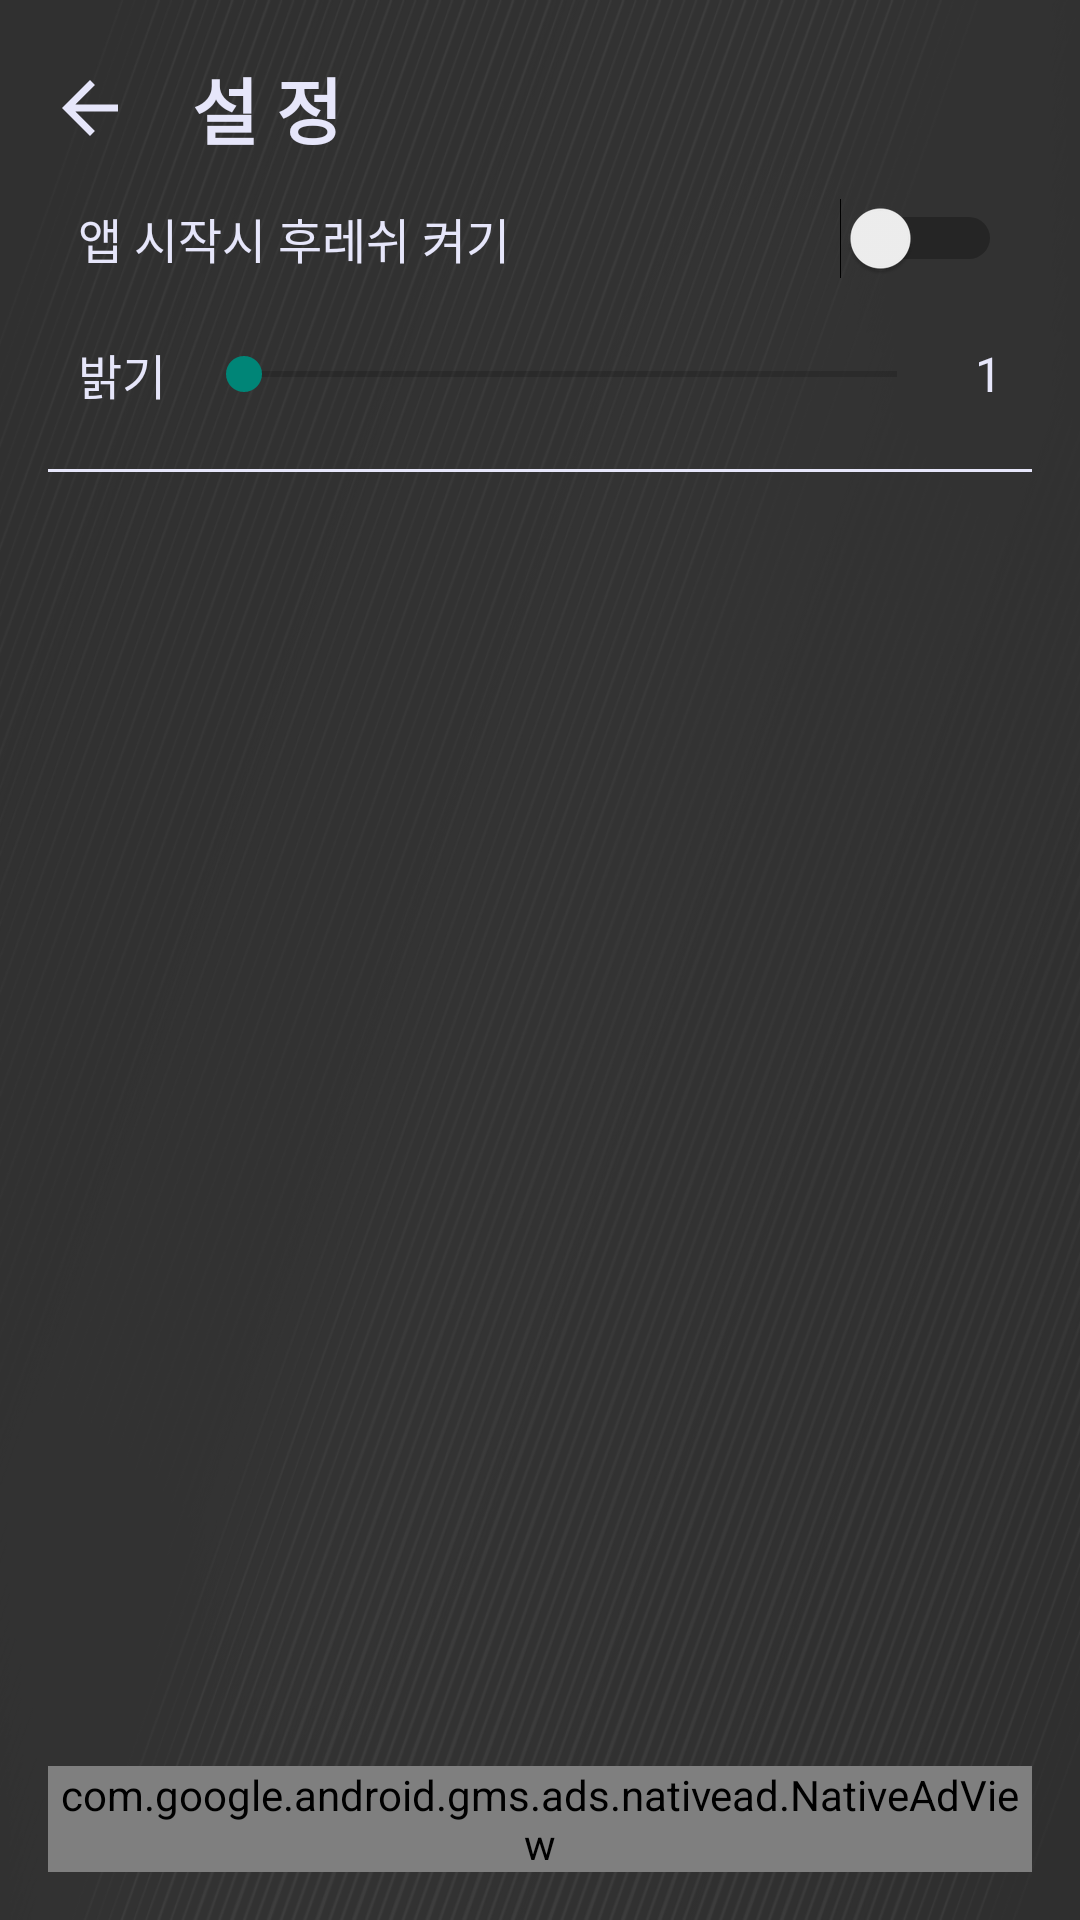

This screen was rendered from an Android layout file. Write that file and the resources it references.
<!-- AndroidManifest.xml: application theme Theme.Test12 -->
<!-- res/layout/activity_setting.xml -->
<?xml version="1.0" encoding="utf-8"?>
<RelativeLayout xmlns:android="http://schemas.android.com/apk/res/android"
    xmlns:tools="http://schemas.android.com/tools"
    xmlns:ads="http://schemas.android.com/apk/res-auto"
    android:layout_width="match_parent"
    android:layout_height="match_parent"
    android:padding="16dp"
    android:background="@drawable/setting_background"
    tools:context=".SettingActivity">

    <LinearLayout
        android:id="@+id/TopLayout"
        android:layout_width="wrap_content"
        android:layout_height="40dp"
        android:orientation="horizontal"
        android:gravity="center_vertical">

        <Button
            android:id="@+id/backArrow"
            android:layout_width="28dp"
            android:layout_height="28dp"
            android:layout_marginEnd="10dp"
            android:background="@drawable/left_arrow_ver2"
            android:layout_gravity="center_vertical" />

        <TextView
            android:id="@+id/settingTitle"
            android:layout_width="wrap_content"
            android:layout_height="wrap_content"
            android:text="설 정"
            android:textColor="#E6E6FA"
            android:textSize="24sp"
            android:textStyle="bold"
            android:layout_marginLeft="10dp"
            android:layout_gravity="center_vertical" />

    </LinearLayout>

    
    <LinearLayout
        android:id="@+id/flashlightSetting"
        android:layout_width="match_parent"
        android:layout_height="wrap_content"
        android:layout_below="@id/TopLayout"
        android:orientation="horizontal"
        android:padding="10dp"
        android:gravity="center_vertical">

        <TextView
            android:layout_width="0dp"
            android:layout_height="wrap_content"
            android:layout_weight="1"
            android:text="앱 시작시 후레쉬 켜기"
            android:textColor="#E6E6FA"
            android:textSize="16sp" />

        <Switch
            android:id="@+id/flashlightSwitch"
            android:layout_width="wrap_content"
            android:layout_height="wrap_content" />
    </LinearLayout>

    <LinearLayout
        android:id="@+id/Level"
        android:layout_width="match_parent"
        android:layout_height="wrap_content"
        android:layout_below="@id/flashlightSetting"
        android:orientation="horizontal"
        android:padding="10dp"
        android:gravity="center_vertical">

        
        <TextView
            android:layout_width="wrap_content"
            android:layout_height="wrap_content"
            android:text="밝기"
            android:textColor="#E6E6FA"
            android:textSize="16sp"
            android:layout_marginEnd="10dp" />

        <SeekBar
            android:id="@+id/flashlightSeekBar"
            android:layout_width="0dp"
            android:layout_height="wrap_content"
            android:layout_weight="1"
            android:max="4" />

        
        <TextView
            android:id="@+id/brightnessLevel"
            android:layout_width="wrap_content"
            android:layout_height="wrap_content"
            android:text="1"
            android:textColor="#E6E6FA"
            android:textSize="16sp"
            android:layout_marginStart="10dp" />
    </LinearLayout>

    <View
        android:id="@+id/underline"
        android:layout_width="match_parent"
        android:layout_height="1dp"
        android:background="#E6E6FA"
        android:layout_below="@id/Level"
        android:layout_marginTop="10dp"/>

    <androidx.recyclerview.widget.RecyclerView
        android:id="@+id/recyclerView"
        android:layout_width="match_parent"
        android:layout_height="150dp"
        android:layout_below="@id/underline"
        android:layout_marginTop="10dp"
        tools:listitem="@layout/item_layout"/>

    <com.google.android.gms.ads.nativead.NativeAdView
        android:id="@+id/nativeAdView"
        android:layout_width="match_parent"
        android:layout_height="wrap_content"
        android:layout_alignParentBottom="true"
        android:layout_marginTop="10dp">

        <LinearLayout
            android:layout_width="match_parent"
            android:layout_height="wrap_content"
            android:orientation="vertical"
            android:padding="10dp"
            android:background="@color/white">

            <com.google.android.gms.ads.nativead.MediaView
                android:id="@+id/ad_media"
                android:layout_width="match_parent"
                android:layout_height="200dp"
                android:layout_gravity="center"/>

            <LinearLayout
                android:layout_width="match_parent"
                android:layout_height="wrap_content"
                android:orientation="horizontal"
                android:gravity="center_vertical"
                android:layout_marginTop="8dp">

                <ImageView
                    android:id="@+id/ad_app_icon"
                    android:layout_width="60dp"
                    android:layout_height="60dp"
                    android:layout_marginEnd="8dp"/>

                <TextView
                    android:id="@+id/ad_headline"
                    android:layout_width="0dp"
                    android:layout_height="wrap_content"
                    android:layout_weight="1"
                    android:textSize="18sp"
                    android:textColor="@android:color/black"/>
            </LinearLayout>

            <TextView
                android:id="@+id/ad_body"
                android:layout_width="match_parent"
                android:layout_height="wrap_content"
                android:layout_marginTop="8dp"
                android:textSize="14sp"
                android:textColor="@android:color/black"/>

            <Button
                android:id="@+id/ad_call_to_action"
                android:layout_width="wrap_content"
                android:layout_height="wrap_content"
                android:layout_gravity="center"
                android:layout_marginTop="8dp"
                android:backgroundTint="#696969"
                android:textColor="@android:color/white"/>

        </LinearLayout>
    </com.google.android.gms.ads.nativead.NativeAdView>

</RelativeLayout>
<!-- res/layout/item_layout.xml (included above) -->
<?xml version="1.0" encoding="utf-8"?>
<LinearLayout xmlns:android="http://schemas.android.com/apk/res/android"
    android:layout_width="match_parent"
    android:layout_height="60dp"
    android:orientation="horizontal"
    android:padding="12dp"
    android:background="@drawable/test01"
    android:gravity="center_vertical">

    <TextView
        android:id="@+id/itemTitle"
        android:layout_width="wrap_content"
        android:layout_height="wrap_content"
        android:textSize="18sp"
        android:textColor="#E6E6FA" />
</LinearLayout>
<!-- resources referenced by this layout -->
<resources>
  <!-- drawable left_arrow_ver2 (drawable) -->
  <vector xmlns:android="http://schemas.android.com/apk/res/android" android:autoMirrored="true" android:height="24dp" android:tint="#E6E6FA" android:viewportHeight="24" android:viewportWidth="24" android:width="24dp">
        
      <path android:fillColor="@android:color/white" android:pathData="M20,11H7.83l5.59,-5.59L12,4l-8,8 8,8 1.41,-1.41L7.83,13H20v-2z"/>
      
  </vector>
  <!-- drawable setting_background: png bitmap (drawable, 229433 bytes) -->
  <!-- drawable test01: png bitmap (drawable, 15072 bytes) -->
  <style name="Theme.Test12" parent="android:Theme.Material.Light.NoActionBar" />
  <!-- not gathered from this repository: default colours our renderer supplied (Android Studio template values) -->
  <color name="white">#FFFFFFFF</color>
</resources>
